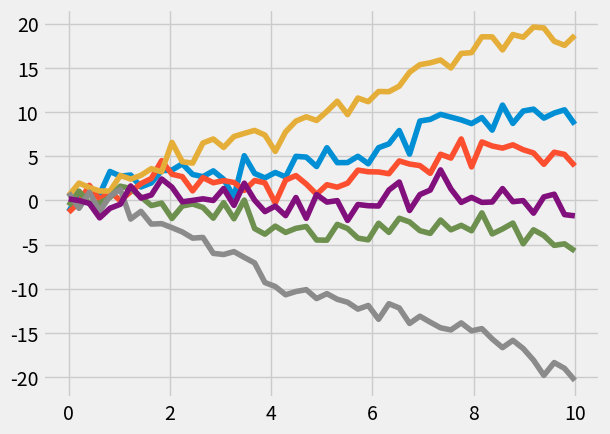

Recreate this plot in Python.
"""
.. _example_gallery:

Example gallery item
====================

An example gallery item to highlight Sphinx gallery integration.
The module docstring will appear at the top of the page, and can
include arbitrary ReST markup.
"""

# Comments without a line of hashes will render
# as a Python comment cell.

##############################################################################
# .. note::
#
#    Comments beginning with 79 hashes will render as ReST markup
#    within the documentation: :math:`\int_0^1 x^2 ~dx`.

import numpy as np
import matplotlib.pyplot as plt

plt.style.use('fivethirtyeight')

x = np.linspace(0, 10)

fig, ax = plt.subplots()

ax.plot(x, np.sin(x) + x + np.random.randn(50))
ax.plot(x, np.sin(x) + 0.5 * x + np.random.randn(50))
ax.plot(x, np.sin(x) + 2 * x + np.random.randn(50))
ax.plot(x, np.sin(x) - 0.5 * x + np.random.randn(50))
ax.plot(x, np.sin(x) - 2 * x + np.random.randn(50))
ax.plot(x, np.sin(x) + np.random.randn(50))

plt.show()


##############################################################################
# Images and plots generated within the script, as well as all output,
# will be automatically executed and inserted as an output cell.

y = np.random.random([4])
x = np.log(y)
print(y)


##############################################################################
# For scripts with large dependencies, or that might take too long to run,
# you can configure Sphinx gallery to skip the script execution, and instead
# place an output cell within a ReST comment block via the following
# syntax:
#
# .. code-block:: rest
#
#     .. rst-class:: sphx-glr-script-out
#
#      Out:
#
#      .. code-block:: none
#
#         -9.999666671111085e-05
#
# This renders like so:
#
# .. rst-class:: sphx-glr-script-out
#
#  Out:
#
#  .. code-block:: none
#
#     -9.999666671111085e-05
